Run: headless pygame with SDL's dummy video driver; simulated clock (each Clock.tick advances the game by its frame time, no real sleeping); random seed 0; keys injected as events and as key.get_pressed() state; no mouse input.
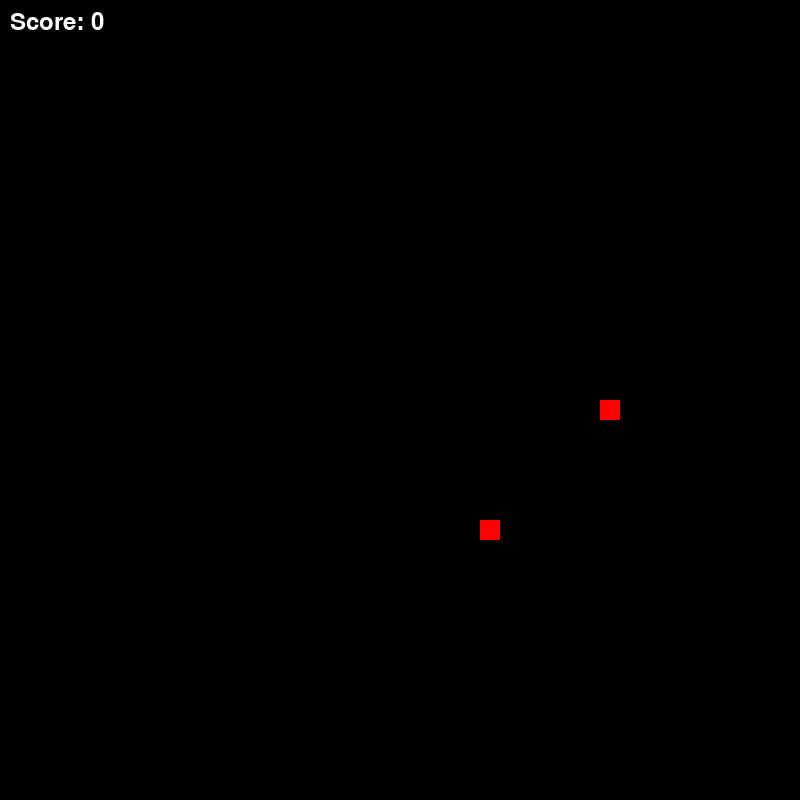
Frame 1 of 4 · flips 1–60 · no input
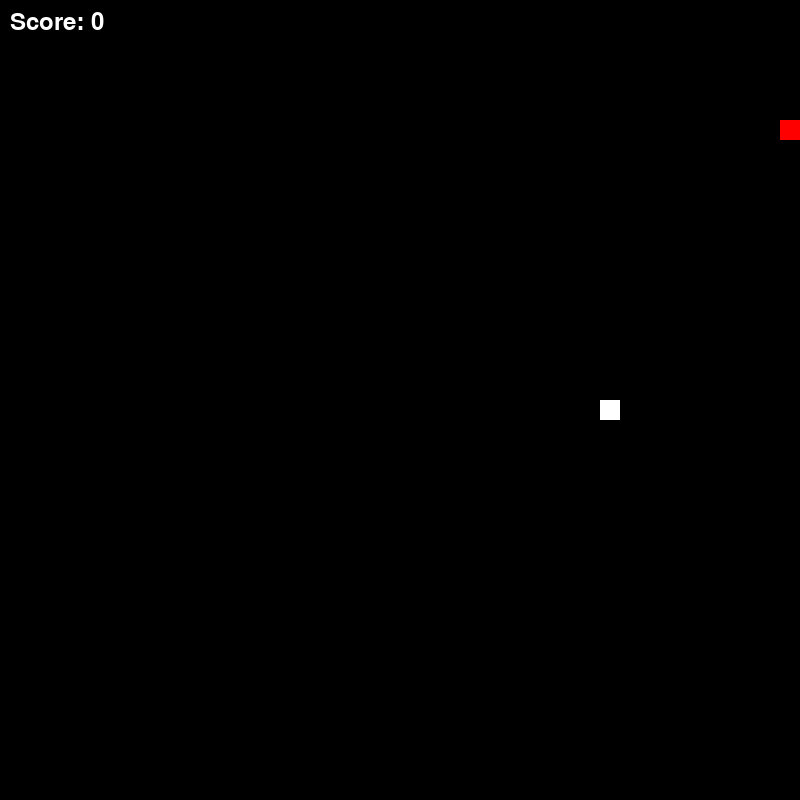
Frame 2 of 4 · flips 61–180 · tapped SPACE, RETURN · held RIGHT (→), D
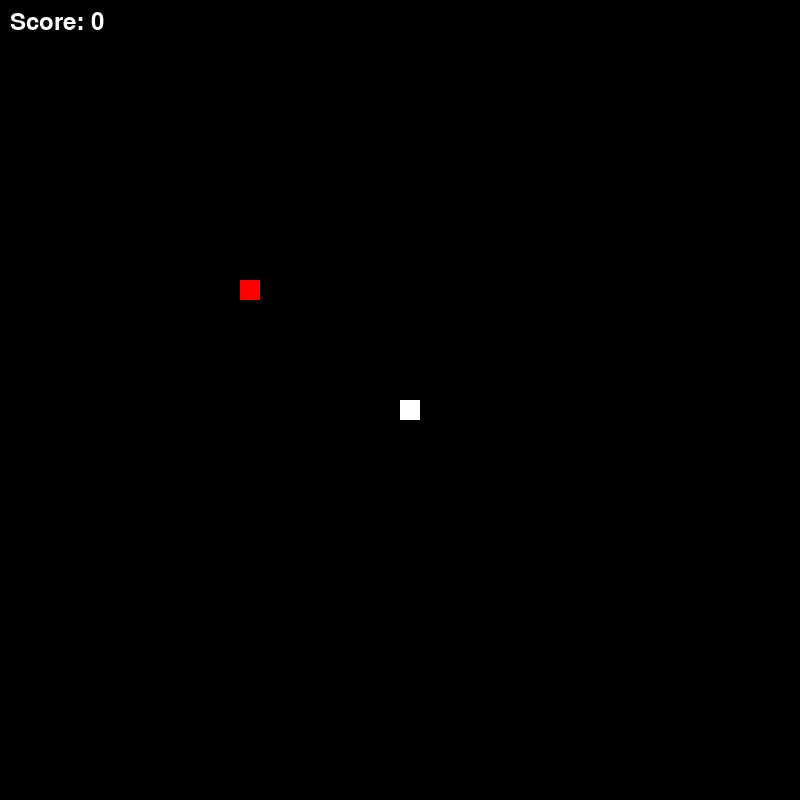
Frame 3 of 4 · flips 181–300 · held DOWN (↓), S
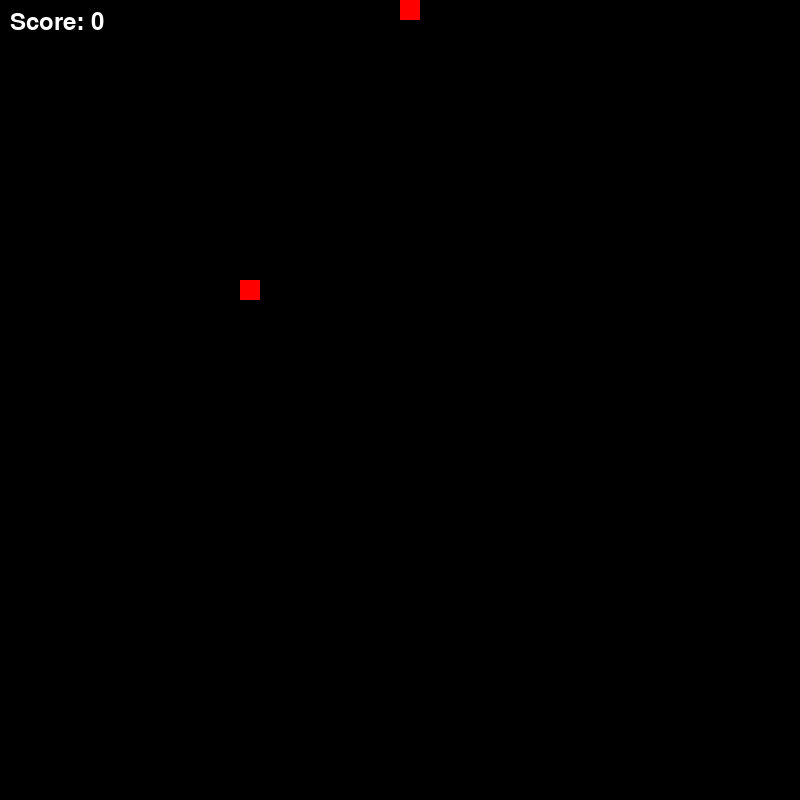
Frame 4 of 4 · flips 301–420 · held LEFT (←), A, UP (↑), W

The pygame program that drew these frames:

import pygame, sys, random, time

def main():

    pygame.init()
    clock = pygame.time.Clock()
    pygame.display.set_caption("Snake")

    screen_width = 800
    screen_height = 800
    screen = pygame.display.set_mode((screen_width, screen_height))

    snake = [pygame.Rect(400, 400, 20, 20)] # List of rectangles in the snake
    direction = (20, 0) # Moves to the right

    move_timer = 0
    move_delay = 6  # Snake moves every 6 frames (10 times per second)

    score = 0
    font = pygame.font.Font(None, 36)
    font1 = pygame.font.Font(None, 150)

    def create_food():
        x = random.randint(0, (screen_width - 20) // 20) * 20
        y = random.randint(0, (screen_height - 20) // 20) * 20
        return pygame.Rect(x, y, 20, 20)

    food = create_food()     

   

    while True:
        for event in pygame.event.get():
            if event.type == pygame.QUIT:
                pygame.quit()
                sys.exit()
            if event.type == pygame.KEYDOWN:
                if event.key == pygame.K_UP and direction != (0, 20):  # Can't go up if going down
                    direction = (0, -20)
                elif event.key == pygame.K_DOWN and direction != (0, -20):  # Can't go down if going up
                    direction = (0, 20)
                elif event.key == pygame.K_LEFT and direction != (20, 0):  # Can't go left if going right
                    direction = (-20, 0)
                elif event.key == pygame.K_RIGHT and direction != (-20, 0):  # Can't go right if going left
                    direction = (20, 0)
           
        
        move_timer += 1
        if move_timer >= move_delay:
            move_timer = 0  # Reset timer
            new_head = pygame.Rect(snake[0].x + direction[0], snake[0].y + direction[1], 20, 20)
            snake.insert(0, new_head)
            
            # Check for wall collisions
            if (snake[0].x < 0 or snake[0].x >= screen_width or snake[0].y < 0 or snake[0].y >= screen_height):
                time.sleep(2)
                main()
               
                
            # Check for self collision
            if snake[0] in snake[1:]:
                time.sleep(2)
                main()
                
            
            
            # Check if snake ate food
            if snake[0].colliderect(food):
                food = create_food()  # Create new food
                # Don't remove tail (snake grows)
                score += 1
                if score == 5 or score == 10 or score == 15 or score == 20 or score == 25 or score == 30 or score == 35 or score == 40 or score == 45 or score == 50 or score == 55 or score == 60 or score == 65 or score == 70:
                    move_delay -= 0.5
            else:
                snake.pop()  # Remove tail (normal movement)
            
        screen.fill((0, 0, 0))  # Clear screen with black

        # Draw each segment of the snake
        random_color = random.choice([(0, 255, 0), (255, 0, 0), (0, 0, 255), (255, 255, 255)])
        for segment in snake:
            pygame.draw.rect(screen, random_color, segment)  # Green snake

        pygame.draw.rect(screen, (255, 0, 0), food)  # Red food
        
        # Draw score
        score_text = font.render(f"Score: {score}", True, (255, 255, 255))
        screen.blit(score_text, (10, 10))
        
            
        
        pygame.display.flip()
        clock.tick(60)
        
    
main()
